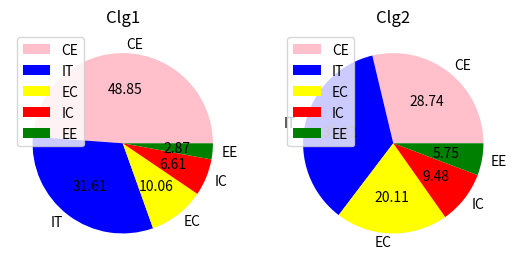

Recreate this plot in Python.
from matplotlib import pyplot as plt

branches = ["CE", "IT", "EC", "IC", "EE"]
seats = [170, 110, 35, 23, 10]
color = ["pink", "blue", "yellow", "red", "green"]

plt.subplot(1,2,1)
plt.pie(seats, labels=branches, autopct="%.2f", colors=color)
plt.legend()
plt.title("Clg1")

branches1 = ["CE", "IT", "EC", "IC", "EE"]
seats1 = [100, 125, 70, 33, 20]
color = ["pink", "blue", "yellow", "red", "green"]

plt.subplot(1,2,2)
plt.pie(seats1, labels=branches1, autopct="%.2f", colors=color)
plt.title("Clg2")
plt.legend()
plt.show()
